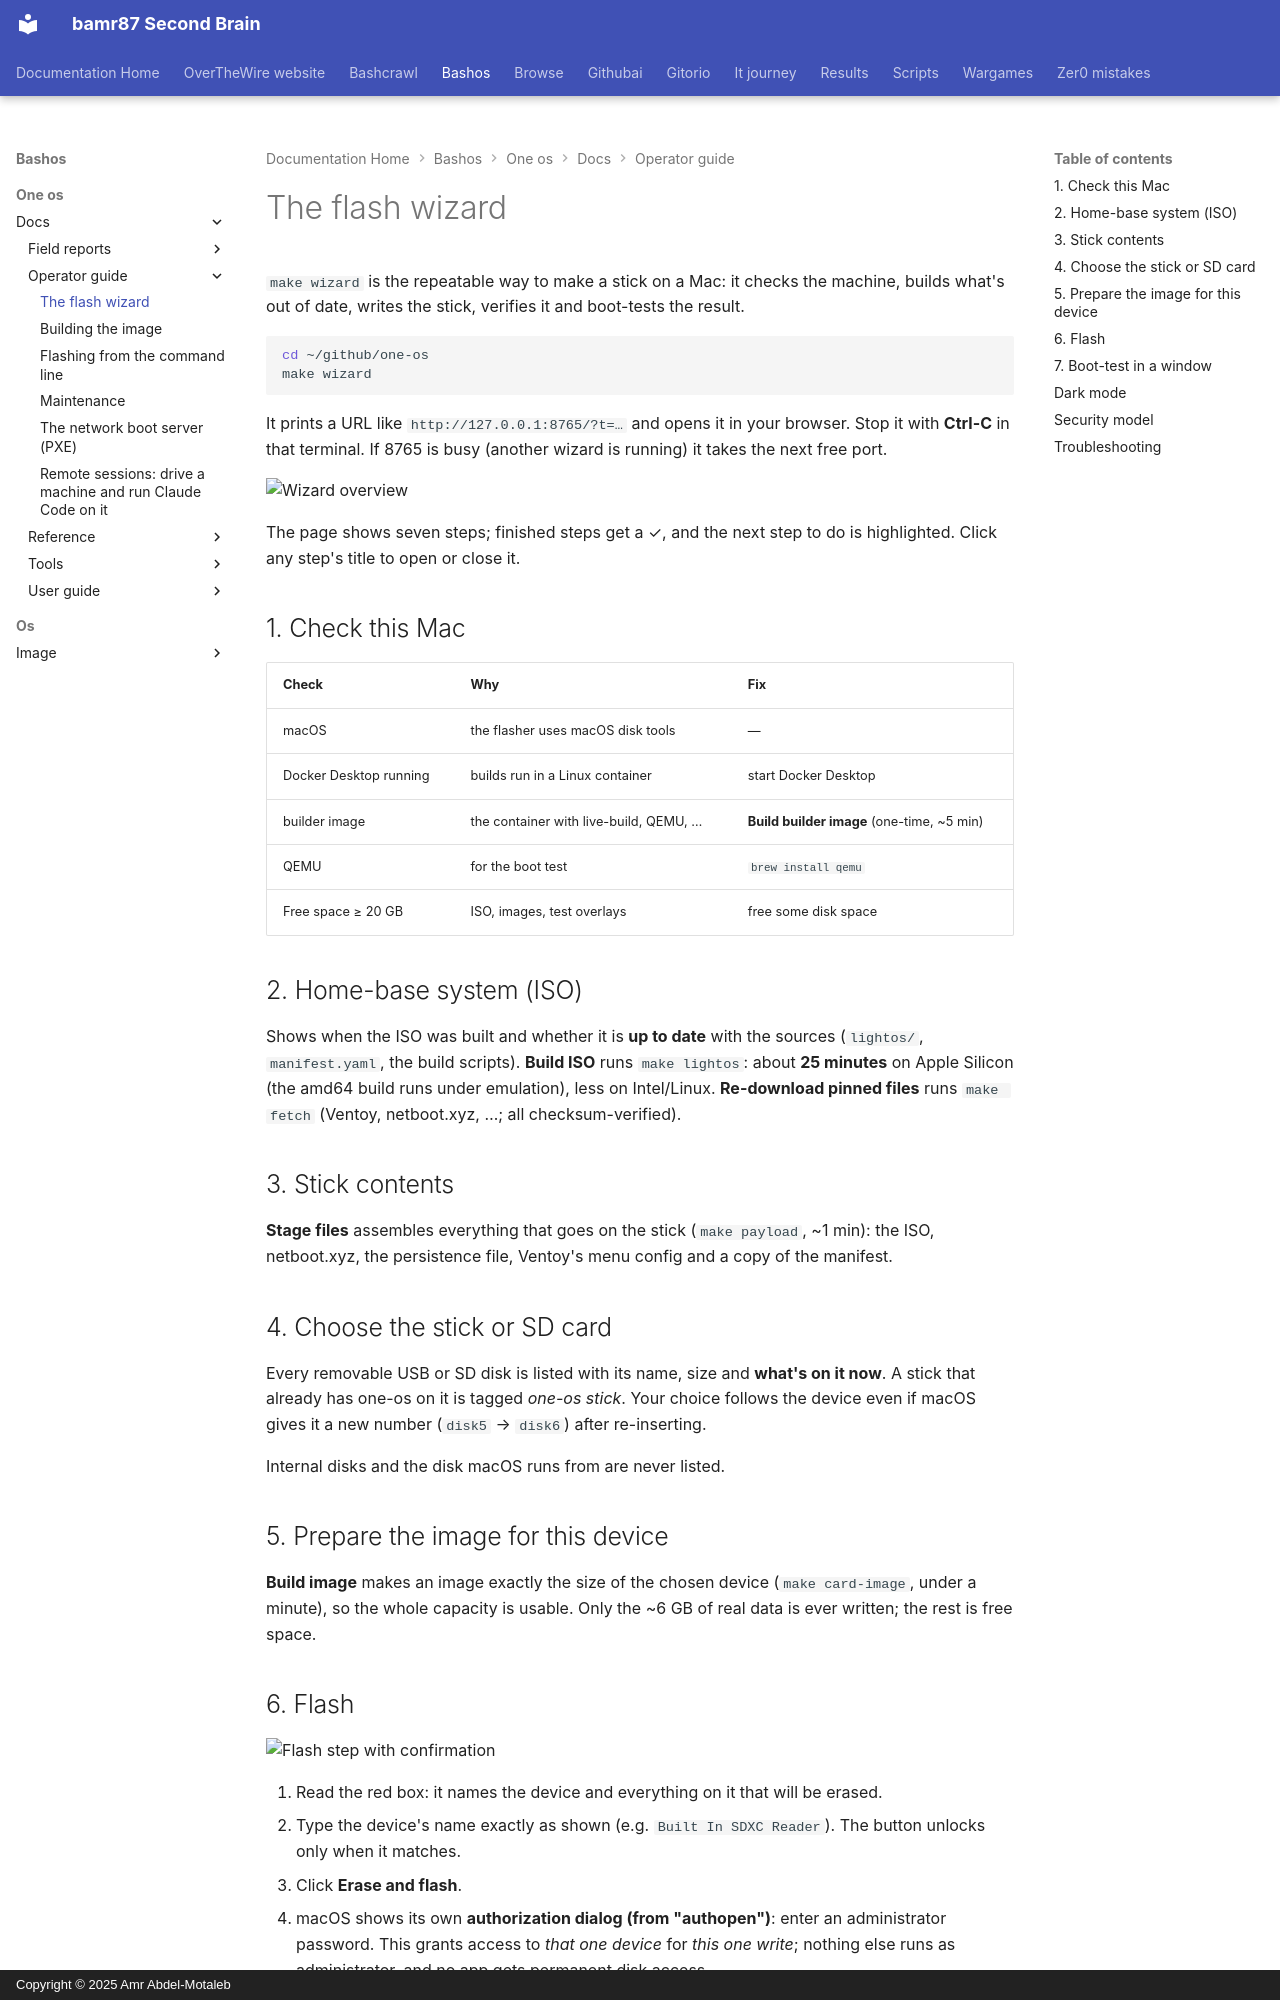

repository: bamr87/README · page: bashos/one-os/docs/operator-guide/01-flash-wizard/index.html · generator: mkdocs · copyright: Copyright © 2025 Amr Abdel-Motaleb

---
source_file: one-os/docs/operator-guide/01-flash-wizard.md
source_repo: bamr87/bashos
source_url: https://github.com/bamr87/bashos/blob/main/one-os/docs/operator-guide/01-flash-wizard.md
title: The flash wizard
---
# The flash wizard

`make wizard` is the repeatable way to make a stick on a Mac: it checks the machine, builds what's out of date, writes the stick, verifies it and boot-tests the result.

```bash
cd ~/github/one-os
make wizard
```

It prints a URL like `http://127.0.0.1:8765/?t=…` and opens it in your browser. Stop it with **Ctrl-C** in that terminal. If 8765 is busy (another wizard is running) it takes the next free port.

![Wizard overview](../images/wizard-overview.png)

The page shows seven steps; finished steps get a ✓, and the next step to do is highlighted. Click any step's title to open or close it.

## 1. Check this Mac

| Check | Why | Fix |
|---|---|---|
| macOS | the flasher uses macOS disk tools | — |
| Docker Desktop running | builds run in a Linux container | start Docker Desktop |
| builder image | the container with live-build, QEMU, … | **Build builder image** (one-time, ~5 min) |
| QEMU | for the boot test | `brew install qemu` |
| Free space ≥ 20 GB | ISO, images, test overlays | free some disk space |

## 2. Home-base system (ISO)

Shows when the ISO was built and whether it is **up to date** with the sources (`lightos/`, `manifest.yaml`, the build scripts). **Build ISO** runs `make lightos`: about **25 minutes** on Apple Silicon (the amd64 build runs under emulation), less on Intel/Linux. **Re-download pinned files** runs `make fetch` (Ventoy, netboot.xyz, …; all checksum-verified).

## 3. Stick contents

**Stage files** assembles everything that goes on the stick (`make payload`, ~1 min): the ISO, netboot.xyz, the persistence file, Ventoy's menu config and a copy of the manifest.

## 4. Choose the stick or SD card

Every removable USB or SD disk is listed with its name, size and **what's on it now**. A stick that already has one-os on it is tagged *one-os stick*. Your choice follows the device even if macOS gives it a new number (`disk5` → `disk6`) after re-inserting.

Internal disks and the disk macOS runs from are never listed.

## 5. Prepare the image for this device

**Build image** makes an image exactly the size of the chosen device (`make card-image`, under a minute), so the whole capacity is usable. Only the ~6 GB of real data is ever written; the rest is free space.
